Run: headless pygame with SDL's dummy video driver; simulated clock (each Clock.tick advances the game by its frame time, no real sleeping); random seed 0; keys injected as events and as key.get_pressed() state; no mouse input.
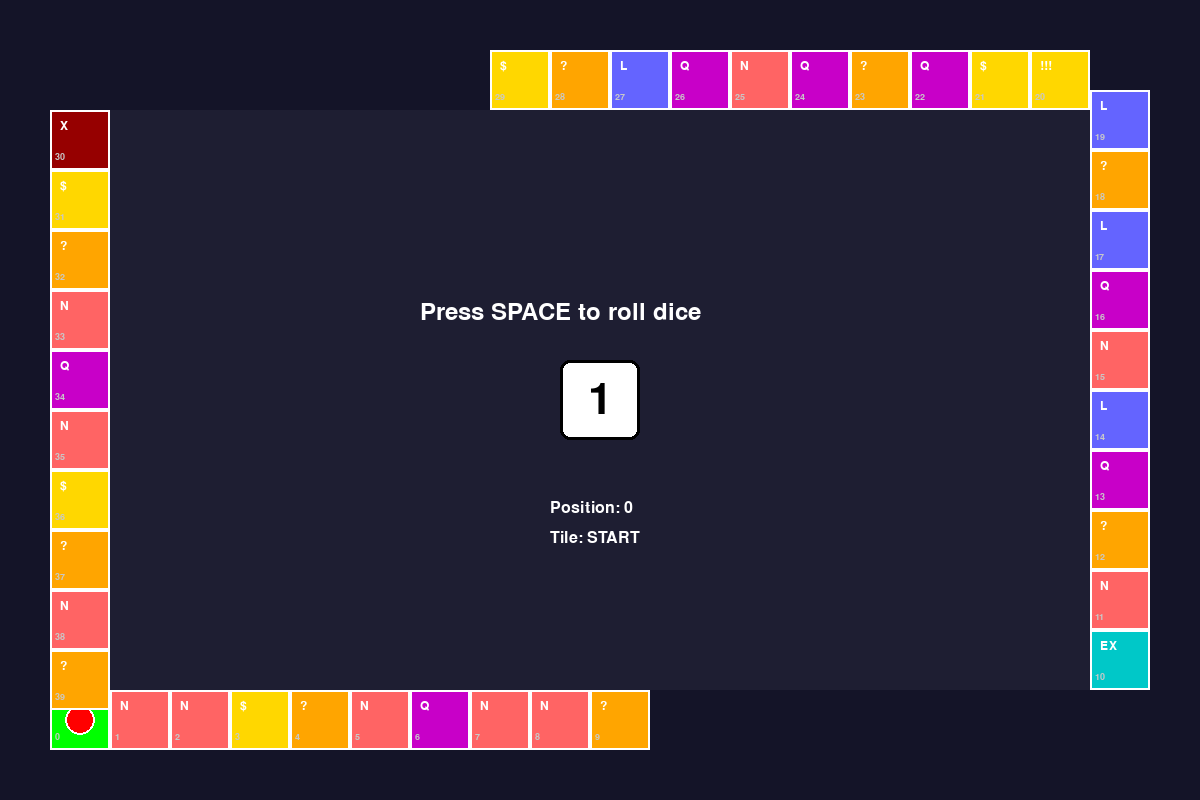
Frame 1 of 4 · flips 1–60 · no input
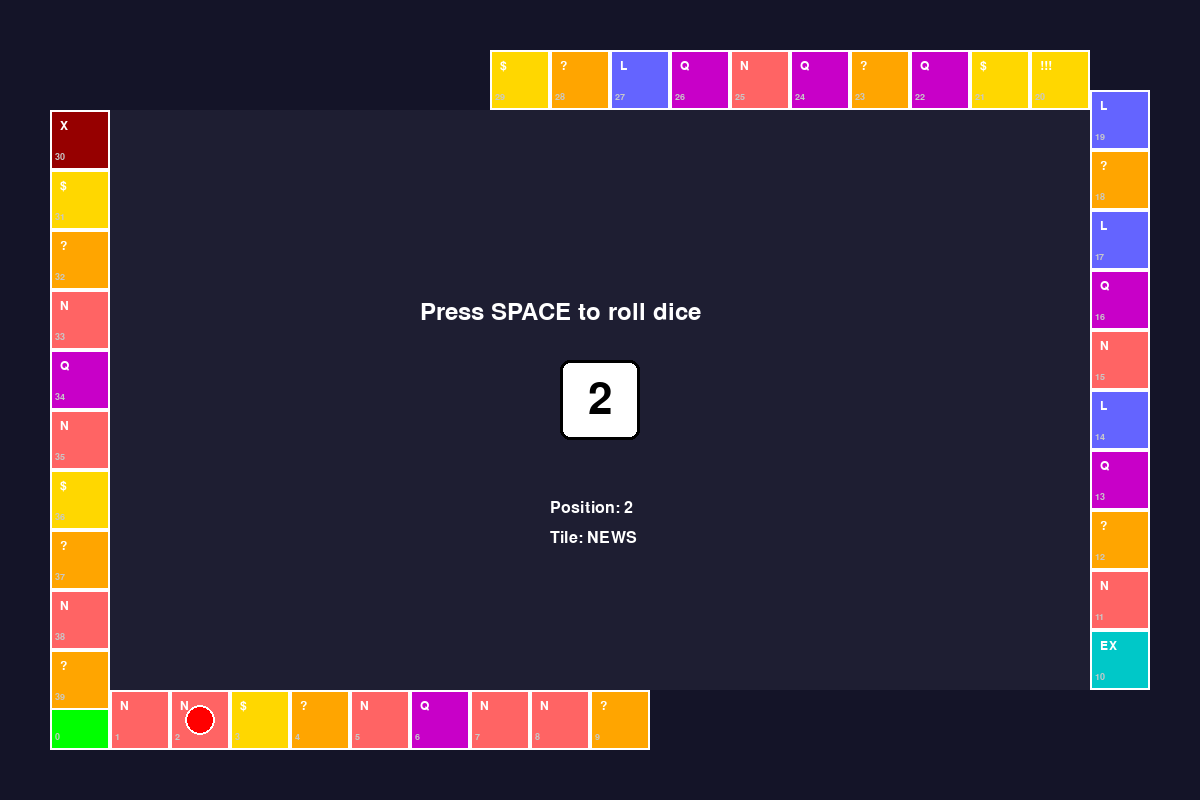
Frame 2 of 4 · flips 61–180 · tapped SPACE, RETURN · held RIGHT (→), D
Frame 3 of 4 · flips 181–300 · held DOWN (↓), S · screen unchanged from frame 2, image omitted
Frame 4 of 4 · flips 301–420 · held LEFT (←), A, UP (↑), W · screen unchanged from frame 3, image omitted

The pygame program that drew these frames:

import pygame
import random

# 初始化
pygame.init()

class MonopolyBoard:
    def __init__(self, screen_width=1200, screen_height=800):
        self.screen_width = screen_width
        self.screen_height = screen_height
        
        # 格子配置
        self.tile_size = 60  # 每个格子的大小
        self.tiles_per_side = 10  # 每边10个格子
        
        # 创建格子位置（顺时针）
        self.tiles = self.create_tiles()
        
        # 格子类型和图标
        self.tile_types = self.define_tile_types()
        
    def create_tiles(self):
        """生成40个格子的坐标"""
        tiles = []
        margin = 50  # 边距
        
        # 底边（从左到右）- 格子 0-9
        for i in range(self.tiles_per_side):
            tiles.append({
                'x': margin + i * self.tile_size,
                'y': self.screen_height - margin - self.tile_size,
                'index': i
            })
        
        # 右边（从下到上）- 格子 10-19
        for i in range(self.tiles_per_side):
            tiles.append({
                'x': self.screen_width - margin - self.tile_size,
                'y': self.screen_height - margin - self.tile_size - (i+1) * self.tile_size,
                'index': 10 + i
            })
        
        # 顶边（从右到左）- 格子 20-29
        for i in range(self.tiles_per_side):
            tiles.append({
                'x': self.screen_width - margin - self.tile_size - (i+1) * self.tile_size,
                'y': margin,
                'index': 20 + i
            })
        
        # 左边（从上到下）- 格子 30-39
        for i in range(self.tiles_per_side):
            tiles.append({
                'x': margin,
                'y': margin + (i+1) * self.tile_size,
                'index': 30 + i
            })
        
        return tiles
    
    def define_tile_types(self):
        """定义每个格子的类型"""
        types = ['START'] + ['RANDOM'] * 39  # 先全部设为随机
        
        # 手动设置特殊格子
        special_positions = {
            0: 'START',      # 起点
            10: 'EXCHANGE',  # 交易所
            20: 'JACKPOT',   # 大奖
            30: 'TRAP',      # 陷阱
            5: 'NEWS',
            15: 'NEWS',
            25: 'NEWS',
            35: 'NEWS',
        }
        
        for pos, tile_type in special_positions.items():
            types[pos] = tile_type
        
        # 随机填充其他格子
        random_types = ['BONUS', 'LUCKY', 'CHANCE', 'NEWS', 'QUEST']
        for i in range(40):
            if types[i] == 'RANDOM':
                types[i] = random.choice(random_types)
        
        return types
    
    def draw(self, screen, player_position):
        """绘制整个棋盘"""
        # 绘制中央背景
        center_rect = pygame.Rect(
            110, 110,
            self.screen_width - 220,
            self.screen_height - 220
        )
        pygame.draw.rect(screen, (30, 30, 50), center_rect)
        
        # 绘制所有格子
        for i, tile in enumerate(self.tiles):
            self.draw_tile(screen, tile, i, player_position)
    
    def draw_tile(self, screen, tile, index, player_position):
        """绘制单个格子"""
        tile_type = self.tile_types[index]
        
        # 格子颜色
        colors = {
            'START': (0, 255, 0),
            'BONUS': (255, 215, 0),
            'NEWS': (255, 100, 100),
            'LUCKY': (100, 100, 255),
            'CHANCE': (255, 165, 0),
            'EXCHANGE': (0, 200, 200),
            'TRAP': (150, 0, 0),
            'QUEST': (200, 0, 200),
            'JACKPOT': (255, 215, 0),
        }
        
        color = colors.get(tile_type, (100, 100, 100))
        
        # 绘制格子矩形
        rect = pygame.Rect(tile['x'], tile['y'], self.tile_size, self.tile_size)
        pygame.draw.rect(screen, color, rect)
        pygame.draw.rect(screen, (255, 255, 255), rect, 2)  # 白色边框
        
        # 绘制格子类型文字（不用emoji，防止字体问题）
        font = pygame.font.Font(None, 18)
        type_abbrev = {
            'START': 'GO',
            'BONUS': '$',
            'NEWS': 'N',
            'LUCKY': 'L',
            'CHANCE': '?',
            'EXCHANGE': 'EX',
            'TRAP': 'X',
            'QUEST': 'Q',
            'JACKPOT': '!!!',
        }
        
        abbrev = type_abbrev.get(tile_type, '?')
        text = font.render(abbrev, True, (255, 255, 255))
        screen.blit(text, (tile['x'] + 10, tile['y'] + 10))
        
        # 绘制索引编号（小字）
        small_font = pygame.font.Font(None, 14)
        index_text = small_font.render(str(index), True, (200, 200, 200))
        screen.blit(index_text, (tile['x'] + 5, tile['y'] + 42))
        
        # 玩家在这个格子上
        if index == player_position:
            self.draw_player_token(screen, tile)
    
    def draw_player_token(self, screen, tile):
        """绘制玩家标记"""
        center_x = tile['x'] + self.tile_size // 2
        center_y = tile['y'] + self.tile_size // 2
        
        # 绘制圆形玩家标记
        pygame.draw.circle(screen, (255, 0, 0), (center_x, center_y), 15)
        pygame.draw.circle(screen, (255, 255, 255), (center_x, center_y), 15, 2)


class Player:
    def __init__(self):
        self.position = 0
        self.target_position = 0
        self.is_moving = False
        self.move_speed = 15  # 每次移动多少帧
        self.move_counter = 0
        
    def move_to(self, steps):
        """设置移动目标"""
        self.target_position = (self.position + steps) % 40
        self.is_moving = True
        self.move_counter = 0
        
    def update(self):
        """更新玩家位置"""
        if self.is_moving:
            self.move_counter += 1
            
            if self.move_counter >= self.move_speed:
                self.move_counter = 0
                self.position = (self.position + 1) % 40
                
                # 到达目标位置
                if self.position == self.target_position:
                    self.is_moving = False
                    return True  # 移动完成
        
        return False  # 还在移动中


class Dice:
    def __init__(self):
        self.value = 1
        self.rolling = False
        self.roll_timer = 0
        
    def roll(self):
        """开始掷骰子"""
        self.rolling = True
        self.roll_timer = 30  # 30帧动画
        
    def update(self):
        """更新骰子动画"""
        if self.rolling:
            self.roll_timer -= 1
            self.value = random.randint(1, 6)  # 动画过程中随机显示
            
            if self.roll_timer <= 0:
                self.rolling = False
                self.value = random.randint(1, 6)  # 最终结果
                return self.value
        return None
    
    def draw(self, screen, x, y):
        """绘制骰子"""
        size = 80
        rect = pygame.Rect(x, y, size, size)
        
        # 骰子背景
        color = (255, 255, 200) if self.rolling else (255, 255, 255)
        pygame.draw.rect(screen, color, rect, border_radius=10)
        pygame.draw.rect(screen, (0, 0, 0), rect, 3, border_radius=10)
        
        # 骰子点数
        font = pygame.font.Font(None, 64)
        text = font.render(str(self.value), True, (0, 0, 0))
        text_rect = text.get_rect(center=(x + size//2, y + size//2))
        screen.blit(text, text_rect)


class CryptoMonopolyGame:
    def __init__(self):
        pygame.init()
        self.screen = pygame.display.set_mode((1200, 800))
        pygame.display.set_caption("Crypto Monopoly Trading Game")
        self.clock = pygame.time.Clock()
        
        # 游戏组件
        self.board = MonopolyBoard()
        self.player = Player()
        self.dice = Dice()
        
        # 游戏状态
        self.state = "WAITING"  # WAITING, ROLLING, MOVING, EVENT
        self.running = True
        
    def handle_input(self):
        for event in pygame.event.get():
            if event.type == pygame.QUIT:
                self.running = False
                
            if event.type == pygame.KEYDOWN:
                if event.key == pygame.K_SPACE and self.state == "WAITING":
                    # 按空格掷骰子
                    self.dice.roll()
                    self.state = "ROLLING"
                    
    def update(self):
        if self.state == "ROLLING":
            result = self.dice.update()
            if result:  # 骰子停止
                self.player.move_to(result)
                self.state = "MOVING"
                
        elif self.state == "MOVING":
            if self.player.update():  # 移动完成
                self.state = "EVENT"  # 可以在这里处理格子事件
                # 暂时直接回到等待状态
                self.state = "WAITING"
                
    def draw(self):
        # 背景
        self.screen.fill((20, 20, 40))
        
        # 绘制棋盘
        self.board.draw(self.screen, self.player.position)
        
        # 绘制骰子
        self.dice.draw(self.screen, 560, 360)
        
        # 绘制UI提示
        font = pygame.font.Font(None, 36)
        if self.state == "WAITING":
            text = font.render("Press SPACE to roll dice", True, (255, 255, 255))
            self.screen.blit(text, (420, 300))
        elif self.state == "ROLLING":
            text = font.render("Rolling...", True, (255, 255, 0))
            self.screen.blit(text, (530, 300))
        elif self.state == "MOVING":
            text = font.render("Moving...", True, (0, 255, 255))
            self.screen.blit(text, (540, 300))
            
        # 显示当前位置
        small_font = pygame.font.Font(None, 24)
        pos_text = small_font.render(f"Position: {self.player.position}", True, (255, 255, 255))
        self.screen.blit(pos_text, (550, 500))
        
        tile_type = self.board.tile_types[self.player.position]
        type_text = small_font.render(f"Tile: {tile_type}", True, (255, 255, 255))
        self.screen.blit(type_text, (550, 530))
        
        pygame.display.flip()
        
    def run(self):
        while self.running:
            self.handle_input()
            self.update()
            self.draw()
            self.clock.tick(60)
        
        pygame.quit()


if __name__ == "__main__":
    game = CryptoMonopolyGame()
    game.run()
